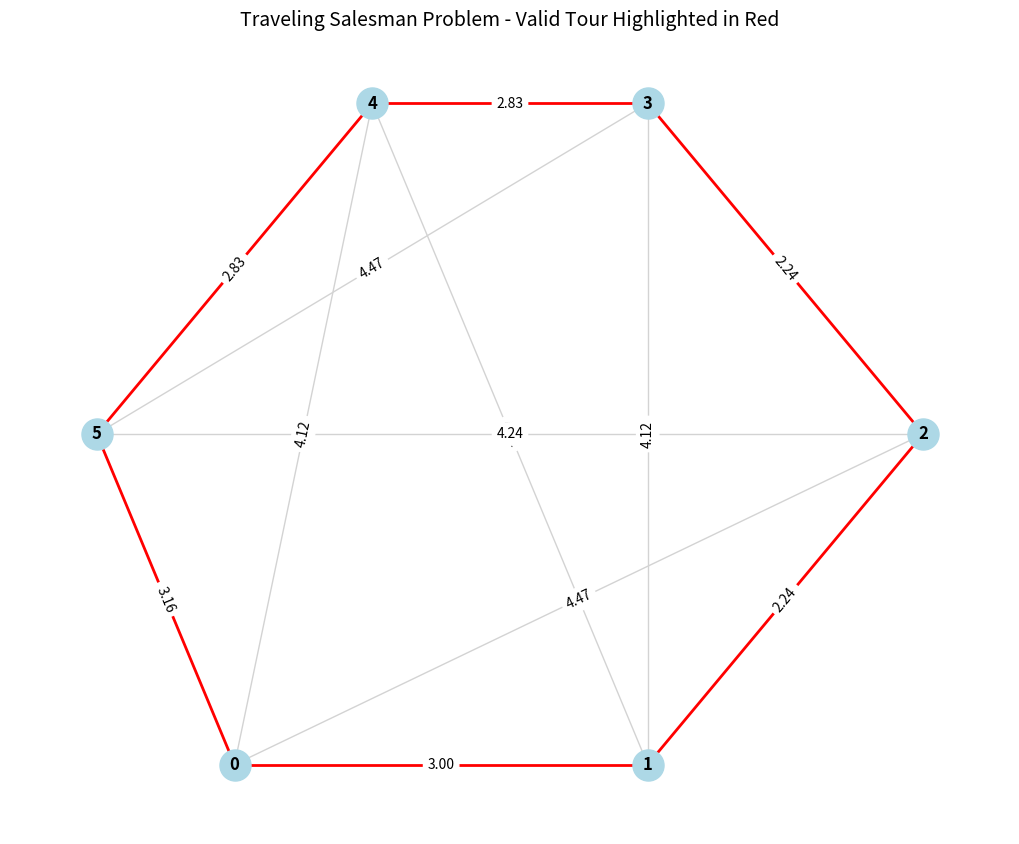

Here is the Python script that generated this plot:
import matplotlib.pyplot as plt
import networkx as nx
import numpy as np

# Create a graph with 6 cities (nodes)
G = nx.Graph()

# Define city positions (nodes)
cities = {
    0: (1, 1),   # City A
    1: (4, 1),   # City B
    2: (6, 3),   # City C
    3: (4, 5),   # City D
    4: (2, 5),   # City E
    5: (0, 3)    # City F
}

# Add nodes with positions
G.add_nodes_from(cities.keys())
pos = cities

# Add edges with distances (weighted graph)
edges_with_distances = [
    (0, 1, 3.0),  # A-B
    (0, 5, 3.16), # A-F
    (1, 2, 2.24), # B-C
    (2, 3, 2.24), # C-D
    (3, 4, 2.83), # D-E
    (4, 5, 2.83), # E-F
    (0, 4, 4.12), # A-E
    (1, 3, 4.12), # B-D
    (2, 5, 4.24), # C-F
    (0, 2, 4.47), # A-C
    (1, 4, 4.12), # B-E
    (3, 5, 4.47)  # D-F
]

G.add_weighted_edges_from(edges_with_distances)

# Define a valid tour (example: 0 -> 1 -> 2 -> 3 -> 4 -> 5 -> 0)
tour = [0, 1, 2, 3, 4, 5, 0]
tour_edges = list(zip(tour[:-1], tour[1:]))

# Create figure
plt.figure(figsize=(10, 8))

# Draw all edges
edge_colors = ['lightgray' if (u, v) not in tour_edges and (v, u) not in tour_edges else 'red' 
               for u, v in G.edges()]

# Draw the graph
nx.draw(G, pos, with_labels=True, node_size=500, node_color='lightblue', 
        edge_color=edge_colors, width=[2 if (u, v) in tour_edges or (v, u) in tour_edges else 1 
        for u, v in G.edges()], font_size=12, font_weight='bold')

# Add edge labels with distances
edge_labels = nx.get_edge_attributes(G, 'weight')
for (u, v), distance in edge_labels.items():
    # Format distance to 2 decimal places
    formatted_distance = f"{distance:.2f}"
    nx.draw_networkx_edge_labels(G, pos, edge_labels={(u, v): formatted_distance}, 
                                 font_size=10, label_pos=0.5)

# Highlight tour edges by drawing them again on top
# for i in range(len(tour_edges)):
#     u, v = tour_edges[i]
#     nx.draw_networkx_edges(G, pos, edgelist=[(u, v)], edge_color='red', 
#                           width=3, arrows=True) # arrowstyle='-|>', arrowsize=15)

# Add title
plt.title('Traveling Salesman Problem - Valid Tour Highlighted in Red', fontsize=14)

# Save as PNG
plt.savefig('tsp_graph.png', dpi=300, bbox_inches='tight')

print("Graph saved as tsp_graph.png")

# Show the plot (optional)
plt.show()
